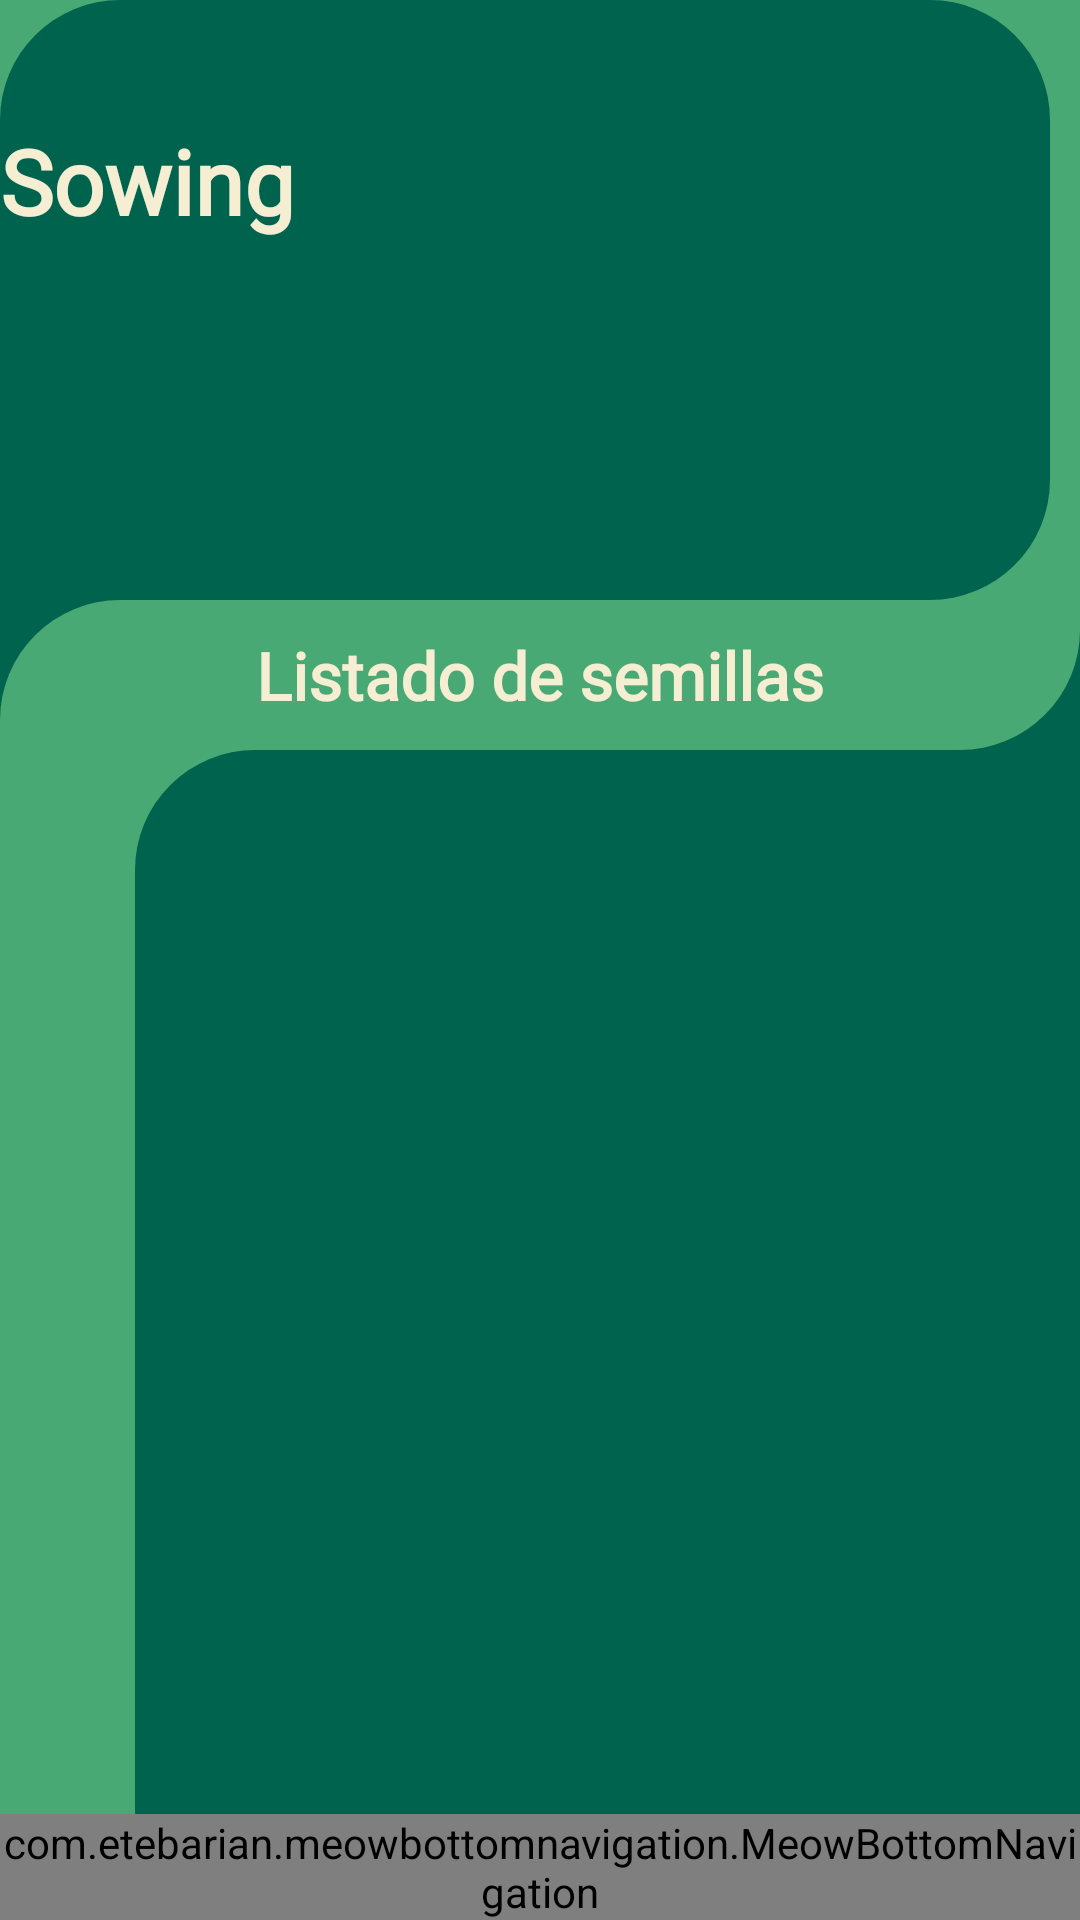

Here is an Android app screen rendered from its layout file. Give the layout XML and the strings, colors and styles it references.
<!-- AndroidManifest.xml: application theme AppTheme -->
<!-- res/layout/fragment_month.xml -->
<?xml version="1.0" encoding="utf-8"?>
<androidx.constraintlayout.widget.ConstraintLayout xmlns:android="http://schemas.android.com/apk/res/android"
    xmlns:app="http://schemas.android.com/apk/res-auto"
    xmlns:tools="http://schemas.android.com/tools"
    android:layout_width="match_parent"
    android:layout_height="match_parent"
    android:background="@color/colorGreenDark"
    tools:context=".MonthFragment">

    <ImageView
        android:id="@+id/imageView6"
        android:layout_width="45dp"
        android:layout_height="match_parent"
        android:background="@color/colorPrimaryDark"
        app:layout_constraintStart_toStartOf="parent"
        app:layout_constraintTop_toBottomOf="@+id/layouTitleinter" />

    <ImageView
        android:id="@+id/imageView10"
        android:layout_width="0dp"
        android:layout_height="0dp"
        android:src="@drawable/block_02"
        app:layout_constraintBottom_toBottomOf="@+id/imageView9"
        app:layout_constraintEnd_toEndOf="@+id/imageView9"
        app:layout_constraintStart_toStartOf="@+id/imageView9"
        app:layout_constraintTop_toTopOf="@+id/imageView9" />

    <ImageView
        android:id="@+id/imageView9"
        android:layout_width="50dp"
        android:layout_height="50dp"
        android:src="@drawable/block_01"
        app:layout_constraintStart_toEndOf="@+id/imageView6"
        app:layout_constraintTop_toBottomOf="@+id/layouTitleinter"
        app:tint="@color/colorGreenDark" />

    <include layout="@layout/block_sup_inter"
        android:id="@+id/layouTitleinter" />

    <androidx.recyclerview.widget.RecyclerView
        android:id="@+id/recyclerView2"
        android:layout_width="0dp"
        android:layout_height="0dp"
        android:layout_marginStart="24dp"
        android:layout_marginTop="16dp"
        android:layout_marginEnd="8dp"
        android:layout_marginBottom="49dp"
        app:layout_constraintBottom_toBottomOf="@+id/include"
        app:layout_constraintEnd_toEndOf="parent"
        app:layout_constraintHorizontal_bias="0.0"
        app:layout_constraintStart_toStartOf="parent"
        app:layout_constraintTop_toBottomOf="@+id/layouTitleinter">

    </androidx.recyclerview.widget.RecyclerView>

    <include
        android:id="@+id/include"
        layout="@layout/menuarroz"
        android:layout_width="wrap_content"

        android:layout_height="wrap_content"
        app:layout_constraintBottom_toBottomOf="parent"
        app:layout_constraintEnd_toEndOf="parent"
        app:layout_constraintStart_toStartOf="parent" />

</androidx.constraintlayout.widget.ConstraintLayout>
<!-- res/layout/block_sup_inter.xml (included above) -->
<?xml version="1.0" encoding="utf-8"?>
<androidx.constraintlayout.widget.ConstraintLayout
    xmlns:android="http://schemas.android.com/apk/res/android"
    xmlns:app="http://schemas.android.com/apk/res-auto"
    xmlns:tools="http://schemas.android.com/tools"
    android:layout_width="match_parent"
    android:layout_height="wrap_content"
    android:background="@color/colorPrimaryDark">

    <ImageView
        android:id="@+id/imageView4"
        android:layout_width="350dp"
        android:layout_height="200dp"
        android:background="@drawable/block_super"
        app:layout_constraintStart_toStartOf="parent"
        app:layout_constraintTop_toTopOf="parent" />

    <ImageView
        android:id="@+id/imageView7"
        android:layout_width="50dp"
        android:layout_height="50dp"
        android:background="@color/colorGreenDark"
        app:layout_constraintEnd_toEndOf="parent"
        app:layout_constraintTop_toBottomOf="@+id/imageView4" />

    <ImageView
        android:id="@+id/imageView5"
        android:layout_width="50dp"
        android:layout_height="50dp"
        android:background="@color/colorGreenDark"
        app:layout_constraintStart_toStartOf="@+id/imageView4"
        app:layout_constraintTop_toBottomOf="@+id/imageView4" />

    <ImageView
        android:id="@+id/imageView3"
        android:layout_width="100dp"
        android:layout_height="50dp"
        app:layout_constraintStart_toStartOf="@+id/imageView5"
        app:layout_constraintTop_toBottomOf="@+id/imageView4"
        app:srcCompat="@drawable/block_01" />

    <ImageView
        android:layout_width="50dp"
        android:layout_height="50dp"
        app:layout_constraintEnd_toEndOf="@+id/imageView7"
        app:layout_constraintTop_toBottomOf="@+id/imageView4"
        android:background="@drawable/block_02"/>

    <ImageView
        android:id="@+id/imgBackgroundSupInter"
        android:layout_width="0dp"
        android:layout_height="0dp"
        android:layout_marginStart="8dp"
        android:layout_marginTop="8dp"
        android:layout_marginEnd="8dp"
        android:layout_marginBottom="8dp"
        android:scaleType="centerCrop"
        app:layout_constraintBottom_toBottomOf="@+id/imageView4"
        app:layout_constraintEnd_toEndOf="@+id/imageView4"
        app:layout_constraintStart_toStartOf="@+id/imageView4"
        app:layout_constraintTop_toTopOf="@+id/imageView4"
        tools:srcCompat="@tools:sample/avatars" />

    <TextView
        android:id="@+id/tvTitleInter2"
        android:layout_width="wrap_content"
        android:layout_height="wrap_content"
        android:layout_marginTop="40dp"
        android:textColor="@color/colorCream"
        android:background="@drawable/back"
        android:backgroundTint="@color/colorGreenDark"
        android:fontFamily="@font/amita"
        android:text="@string/app_name"
        android:textSize="30sp"
        android:textStyle="bold"
        app:layout_constraintStart_toStartOf="parent"
        app:layout_constraintTop_toTopOf="parent" />

    <TextView
        android:id="@+id/tvSubTileMonth"
        android:layout_width="wrap_content"
        android:layout_height="wrap_content"
        android:fontFamily="@font/amita"
        android:text="@string/seedList"
        android:textColor="@color/colorCream"
        android:textSize="22sp"
        android:textStyle="bold"
        app:layout_constraintBottom_toBottomOf="parent"
        app:layout_constraintEnd_toStartOf="@+id/imageView7"
        app:layout_constraintStart_toEndOf="@+id/imageView5"
        app:layout_constraintTop_toBottomOf="@+id/imageView4" />


</androidx.constraintlayout.widget.ConstraintLayout>
<!-- res/layout/menuarroz.xml (included above) -->
<?xml version="1.0" encoding="utf-8"?>
<androidx.constraintlayout.widget.ConstraintLayout xmlns:android="http://schemas.android.com/apk/res/android"
    android:layout_width="match_parent"
    android:layout_height="match_parent"
    xmlns:app="http://schemas.android.com/apk/res-auto">

    <com.etebarian.meowbottomnavigation.MeowBottomNavigation
        android:id="@+id/meowArrozBottom"
        android:layout_width="match_parent"
        android:layout_height="wrap_content"
        app:layout_constraintEnd_toEndOf="parent"
        app:layout_constraintStart_toStartOf="parent"

        app:layout_constraintTop_toTopOf="parent"
        app:mbn_backgroundBottomColor="@color/colorPrimaryDark"
        app:mbn_circleColor="@color/colorTrendingEnd"
        app:mbn_countBackgroundColor="#ff6f00"
        app:mbn_countTextColor="#ffffff"
        app:mbn_defaultIconColor="@color/colorCream"
        app:mbn_rippleColor="#2f424242"
        app:mbn_selectedIconColor="@color/colorblock4"
        app:mbn_shadowColor="#1f212121" />

</androidx.constraintlayout.widget.ConstraintLayout>
<!-- resources referenced by this layout -->
<resources>
  <color name="colorCream">#F6EED3</color>
  <color name="colorGreenDark">#00634E</color>
  <color name="colorPrimaryDark">#49A974</color>
  <color name="colorTrendingEnd">#96C93D</color>
  <color name="colorblock4">#654135</color>
  <!-- drawable back (drawable) -->
  <shape xmlns:android="http://schemas.android.com/apk/res/android"
      android:shape="rectangle" >
        <corners
              android:topRightRadius="20dp"
              android:bottomRightRadius="20dp"
              android:topLeftRadius="5dp"
              android:bottomLeftRadius="5dp"
  
              />
        <gradient
              android:startColor="@color/colorGreenDark"
              android:endColor="@color/colorPrimaryDark"
  
            />
  
  </shape>
  <!-- drawable block_01 (drawable) -->
  <shape xmlns:android="http://schemas.android.com/apk/res/android"
      android:shape="rectangle" >
      <corners
          android:topLeftRadius="40dp"/>
     <solid
         android:color="@color/colorPrimaryDark" />
  </shape>
  <!-- drawable block_02 (drawable) -->
  <shape xmlns:android="http://schemas.android.com/apk/res/android"
      android:shape="rectangle" >
      <corners
          android:bottomRightRadius="40dp"
  
          />
     <solid
         android:color="@color/colorPrimaryDark" />
  </shape>
  <!-- drawable block_super (drawable-v24) -->
  <shape xmlns:android="http://schemas.android.com/apk/res/android"
      android:shape="rectangle" >
  
        <solid android:color="@color/colorGreenDark"/>
        <corners
            android:bottomRightRadius="40dp"
            android:topRightRadius="40dp"
            android:topLeftRadius="40dp"/>
  
  </shape>
  <string name="app_name">Sowing</string>
  <string name="seedList">Listado de semillas</string>
  <style name="AppTheme" parent="Theme.MaterialComponents.Light.NoActionBar">
          <item name="colorPrimary">@color/colorPrimary</item>
          <item name="colorPrimaryDark">@color/colorPrimaryDark</item>
          <item name="colorAccent">@color/colorAccent</item>
  
          <item name="android:windowActivityTransitions">true</item>
          <item name="android:windowEnterTransition">@transition/down</item>
  
          <item name="android:windowExitTransition">@transition/fade</item>
  
  
      </style>
  <color name="colorPrimary">#4A8200</color>
  <color name="colorAccent">#EF6C00</color>
</resources>
